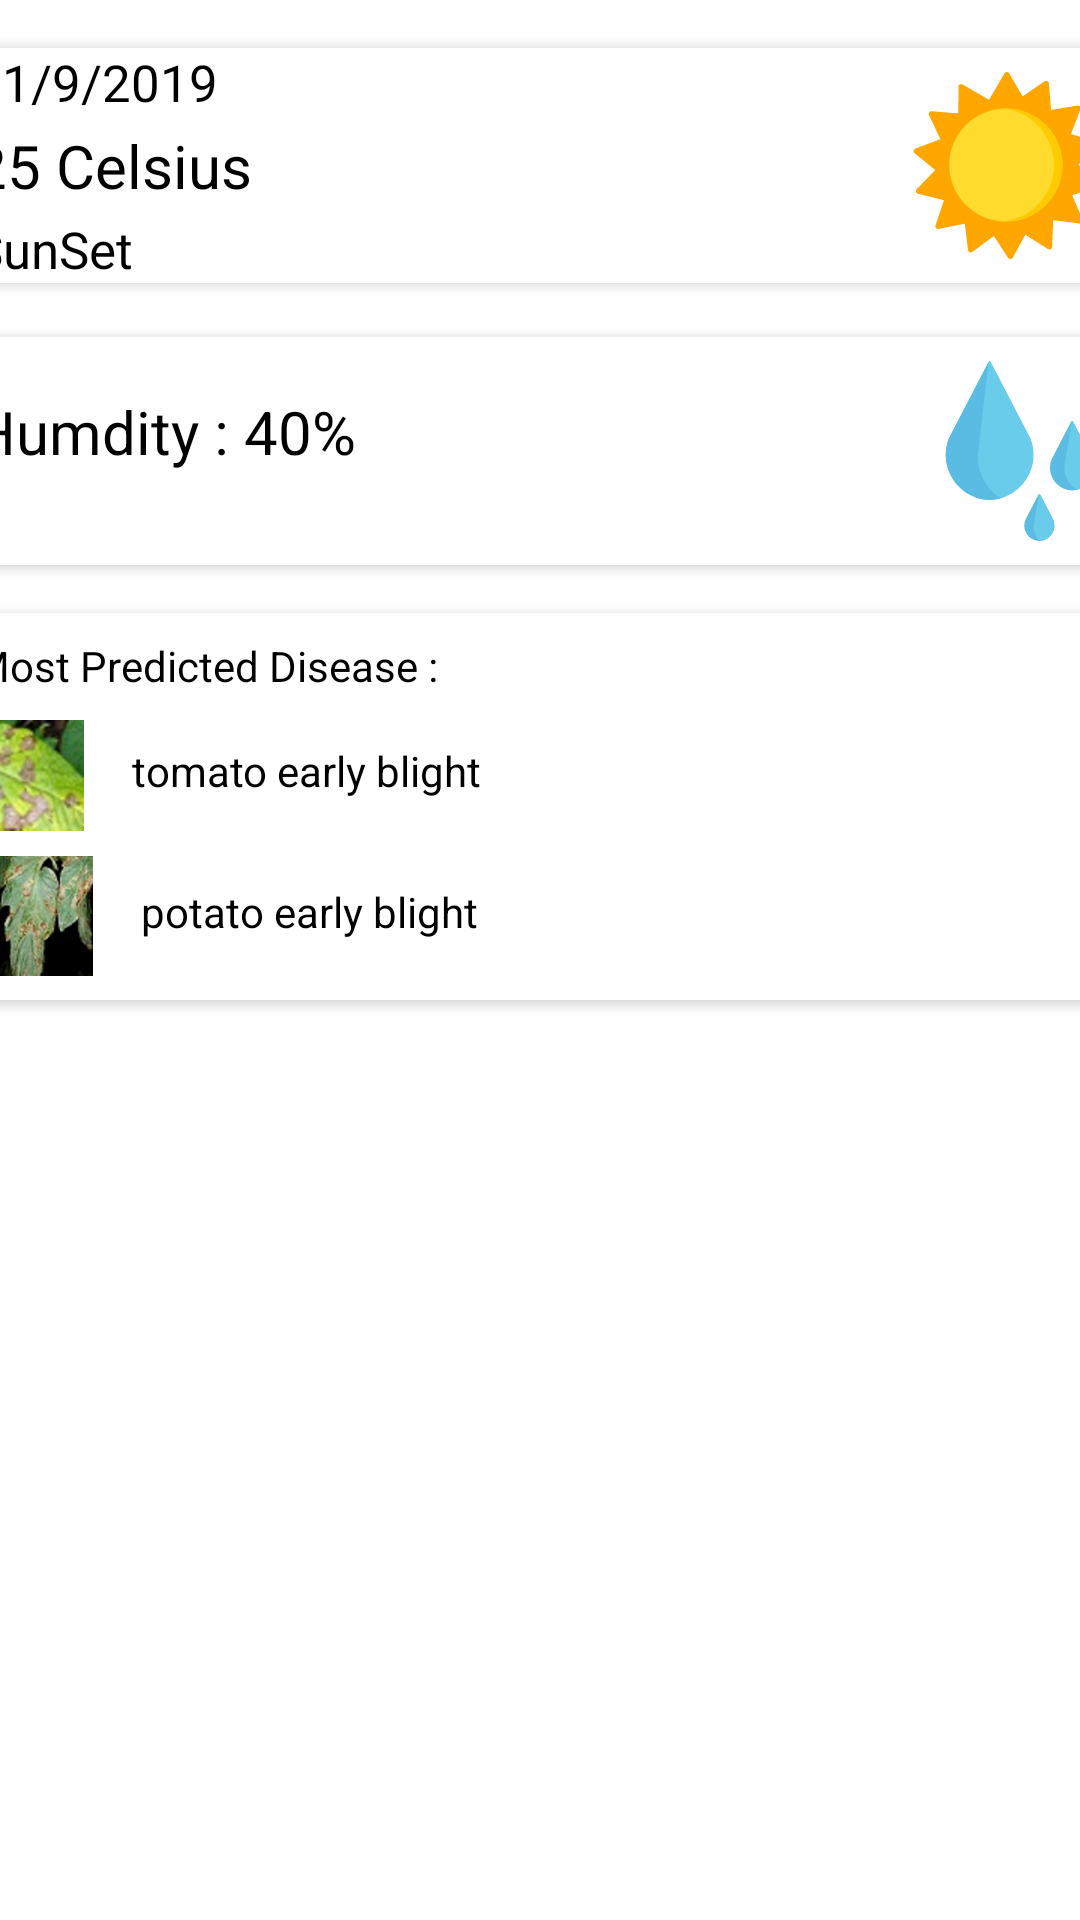

This screen was rendered from an Android layout file. Write that file and the resources it references.
<!-- AndroidManifest.xml: application theme AppTheme -->
<!-- res/layout/landing_fragment.xml -->
<?xml version="1.0" encoding="utf-8"?>
<layout xmlns:tools="http://schemas.android.com/tools"
    xmlns:android="http://schemas.android.com/apk/res/android"
    xmlns:app="http://schemas.android.com/apk/res-auto">

    <androidx.constraintlayout.widget.ConstraintLayout
        android:layout_width="match_parent"
        android:layout_height="match_parent">

        <androidx.cardview.widget.CardView
            android:id="@+id/cardView2"
            app:cardCornerRadius="15dp"
            android:layout_width="395dp"
            android:layout_height="wrap_content"
            android:layout_marginStart="8dp"
            android:layout_marginTop="16dp"
            android:layout_marginEnd="8dp"
            app:layout_constraintEnd_toEndOf="parent"
            app:layout_constraintStart_toStartOf="parent"
            app:layout_constraintTop_toTopOf="parent">

            <androidx.constraintlayout.widget.ConstraintLayout
                android:layout_width="match_parent"
                android:layout_height="match_parent">

                <TextView
                    android:id="@+id/textView8"
                    android:layout_width="wrap_content"
                    android:layout_height="wrap_content"
                    android:layout_marginStart="8dp"
                    android:text="11/9/2019"
                    android:textColor="#000"
                    android:textSize="17sp"
                    app:layout_constraintStart_toStartOf="parent"
                    app:layout_constraintTop_toTopOf="parent" />

                <TextView
                    android:id="@+id/textView9"
                    android:layout_width="wrap_content"
                    android:layout_height="wrap_content"
                    android:layout_marginStart="8dp"
                    android:layout_marginTop="3dp"
                    android:text="25 Celsius"
                    android:textColor="#000"
                    android:textSize="20sp"
                    app:layout_constraintStart_toStartOf="parent"
                    app:layout_constraintTop_toBottomOf="@+id/textView8" />

                <TextView
                    android:id="@+id/textView10"
                    android:layout_width="wrap_content"
                    android:layout_height="wrap_content"
                    android:layout_marginStart="8dp"
                    android:layout_marginTop="3dp"
                    android:text="SunSet"
                    android:textColor="#000"
                    android:textSize="17sp"
                    app:layout_constraintStart_toStartOf="parent"
                    app:layout_constraintTop_toBottomOf="@+id/textView9" />

                <ImageView
                    android:layout_width="wrap_content"
                    android:layout_height="0dp"
                    android:layout_marginTop="8dp"
                    android:layout_marginBottom="8dp"
                    android:src="@drawable/ic_sunny"
                    app:layout_constraintBottom_toBottomOf="parent"
                    app:layout_constraintEnd_toEndOf="parent"
                    app:layout_constraintTop_toTopOf="parent" />
            </androidx.constraintlayout.widget.ConstraintLayout>
        </androidx.cardview.widget.CardView>

        <androidx.cardview.widget.CardView
            app:cardCornerRadius="15dp"
            android:id="@+id/cardView3"
            android:layout_width="395dp"
            android:layout_height="wrap_content"
            android:layout_marginStart="8dp"
            android:layout_marginTop="18dp"
            android:layout_marginEnd="8dp"
            app:layout_constraintEnd_toEndOf="parent"
            app:layout_constraintStart_toStartOf="parent"
            app:layout_constraintTop_toBottomOf="@+id/cardView2">

            <androidx.constraintlayout.widget.ConstraintLayout
                android:layout_width="match_parent"
                android:layout_height="match_parent">

                <TextView
                    android:id="@+id/textView12"
                    android:layout_width="wrap_content"
                    android:layout_height="wrap_content"
                    android:layout_marginStart="8dp"
                    android:layout_marginTop="18dp"
                    android:text="Humdity : 40%"
                    android:textColor="#000"
                    android:textSize="20sp"
                    app:layout_constraintStart_toStartOf="parent"
                    app:layout_constraintTop_toTopOf="parent" />

                <ImageView
                    android:layout_width="wrap_content"
                    android:layout_height="wrap_content"
                    android:layout_marginTop="8dp"
                    android:layout_marginEnd="8dp"
                    android:layout_marginBottom="8dp"
                    android:src="@drawable/ic_water"
                    app:layout_constraintBottom_toBottomOf="parent"
                    app:layout_constraintEnd_toEndOf="parent"
                    app:layout_constraintTop_toTopOf="parent" />
            </androidx.constraintlayout.widget.ConstraintLayout>
        </androidx.cardview.widget.CardView>

        <androidx.cardview.widget.CardView
            app:cardCornerRadius="15dp"
            android:layout_width="395dp"
            android:layout_height="wrap_content"
            android:layout_marginStart="8dp"
            android:layout_marginTop="16dp"
            android:layout_marginEnd="8dp"
            app:layout_constraintEnd_toEndOf="parent"
            app:layout_constraintStart_toStartOf="parent"
            app:layout_constraintTop_toBottomOf="@+id/cardView3">

            <androidx.constraintlayout.widget.ConstraintLayout
                android:layout_width="match_parent"
                android:layout_height="match_parent">

                <TextView
                    android:id="@+id/textView13"
                    android:layout_width="wrap_content"
                    android:layout_height="wrap_content"
                    android:layout_marginStart="8dp"
                    android:layout_marginTop="8dp"
                    android:text="Most Predicted Disease :"
                    android:textColor="#000"
                    app:layout_constraintStart_toStartOf="parent"
                    app:layout_constraintTop_toTopOf="parent" />

                <ImageView
                    android:id="@+id/imageView2"
                    android:layout_width="37dp"
                    android:layout_height="38dp"
                    android:layout_marginStart="8dp"
                    android:layout_marginTop="8dp"

                    android:src="@drawable/potato_e"
                    app:layout_constraintStart_toStartOf="parent"
                    app:layout_constraintTop_toBottomOf="@+id/textView13" />

                <ImageView
                    android:id="@+id/imageView3"
                    android:layout_width="wrap_content"
                    android:layout_height="wrap_content"
                    android:layout_marginStart="8dp"
                    android:layout_marginTop="8dp"
                    android:layout_marginBottom="8dp"
                    android:src="@drawable/tomato"
                    app:layout_constraintBottom_toBottomOf="parent"
                    app:layout_constraintStart_toStartOf="parent"
                    app:layout_constraintTop_toBottomOf="@+id/imageView2" />

                <TextView
                    android:id="@+id/textView14"
                    android:layout_width="wrap_content"
                    android:layout_height="wrap_content"
                    android:layout_marginStart="16dp"
                    android:layout_marginTop="16dp"
                    android:text="tomato early blight"
                    android:textColor="#000"
                    app:layout_constraintStart_toEndOf="@+id/imageView2"
                    app:layout_constraintTop_toBottomOf="@+id/textView13" />

                <TextView
                    android:id="@+id/textView15"
                    android:layout_width="wrap_content"
                    android:layout_height="wrap_content"
                    android:layout_marginStart="16dp"
                    android:layout_marginTop="28dp"
                    android:text="potato early blight"
                    android:textColor="#000"
                    app:layout_constraintStart_toEndOf="@+id/imageView3"
                    app:layout_constraintTop_toBottomOf="@+id/textView14" />
            </androidx.constraintlayout.widget.ConstraintLayout>
        </androidx.cardview.widget.CardView>
    </androidx.constraintlayout.widget.ConstraintLayout>
</layout>
<!-- resources referenced by this layout -->
<resources>
  <!-- drawable ic_sunny: vector/xml drawable (drawable, 2266 chars, omitted) -->
  <!-- drawable ic_water: vector/xml drawable (drawable, 3076 chars, omitted) -->
  <!-- drawable potato_e: png bitmap (drawable-hdpi, 4153 bytes) -->
  <!-- drawable tomato: png bitmap (drawable-hdpi, 8600 bytes) -->
  <style name="AppTheme" parent="Theme.MaterialComponents.Light.NoActionBar">
          
          <item name="colorPrimary">@color/colorPrimary</item>
          <item name="colorPrimaryDark">@color/colorPrimaryDark</item>
          <item name="colorAccent">@color/colorAccent</item>
          <item name="drawerArrowStyle">@style/DrawerArrowStyle</item>
      </style>
  <color name="colorPrimary">#FFF</color>
  <color name="colorPrimaryDark">#00574B</color>
  <color name="colorAccent">#D81B60</color>
  <style name="DrawerArrowStyle" parent="Widget.AppCompat.DrawerArrowToggle">
          <item name="color">@android:color/black</item>
      </style>
</resources>
